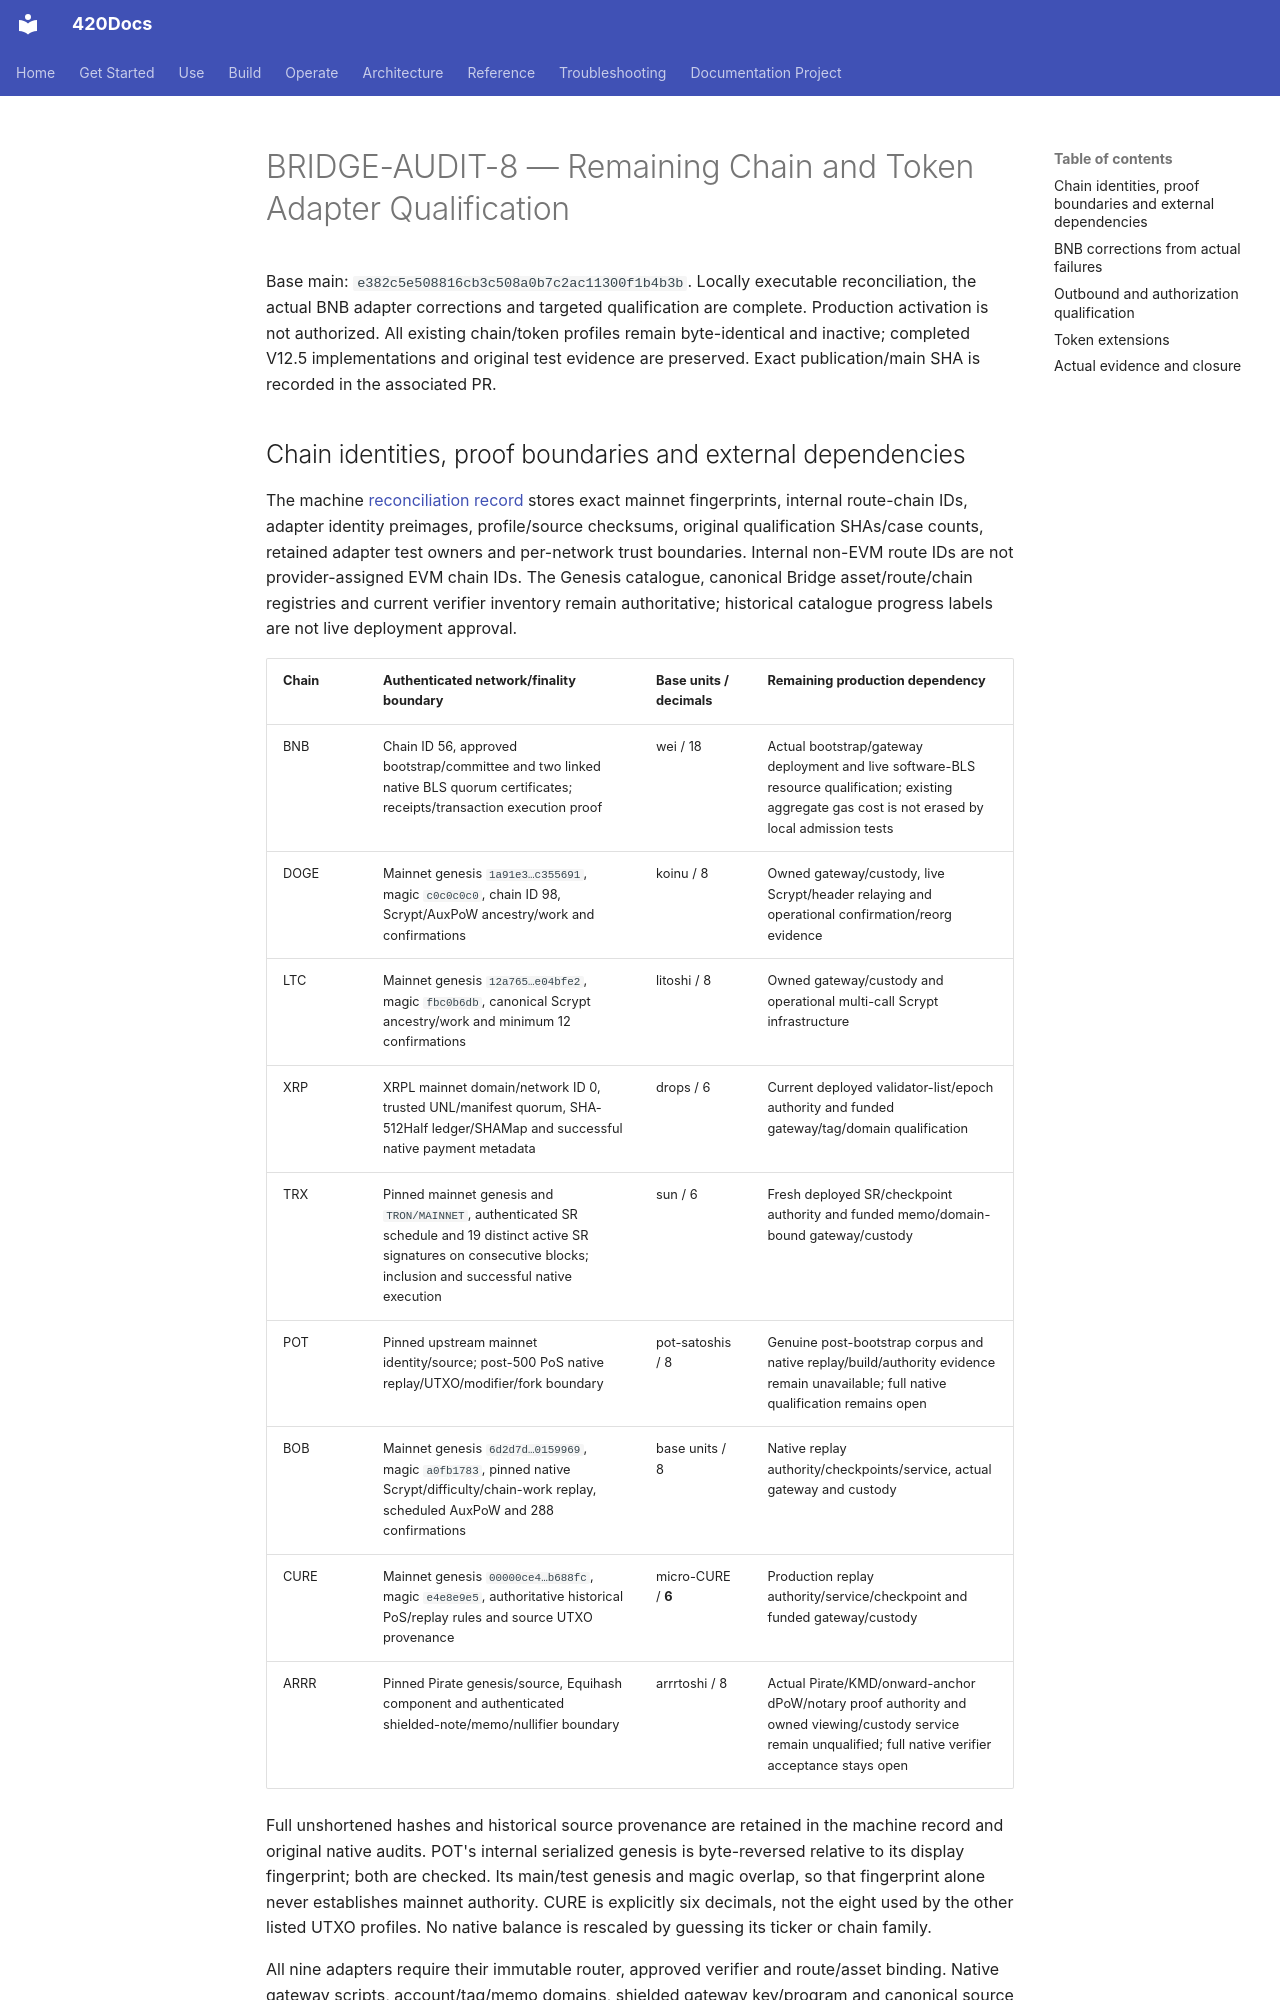

repository: abvhiael/420-integrated-v0.1 · page: audit/BRIDGE-AUDIT-8-REMAINING-ADAPTERS/index.html · generator: mkdocs

# BRIDGE-AUDIT-8 — Remaining Chain and Token Adapter Qualification

Base main: `e382c5e508816cb3c508a0b7c2ac11300f1b4b3b`. Locally executable reconciliation, the actual BNB adapter corrections and targeted qualification are complete. Production activation is not authorized. All existing chain/token profiles remain byte-identical and inactive; completed V12.5 implementations and original test evidence are preserved. Exact publication/main SHA is recorded in the associated PR.
